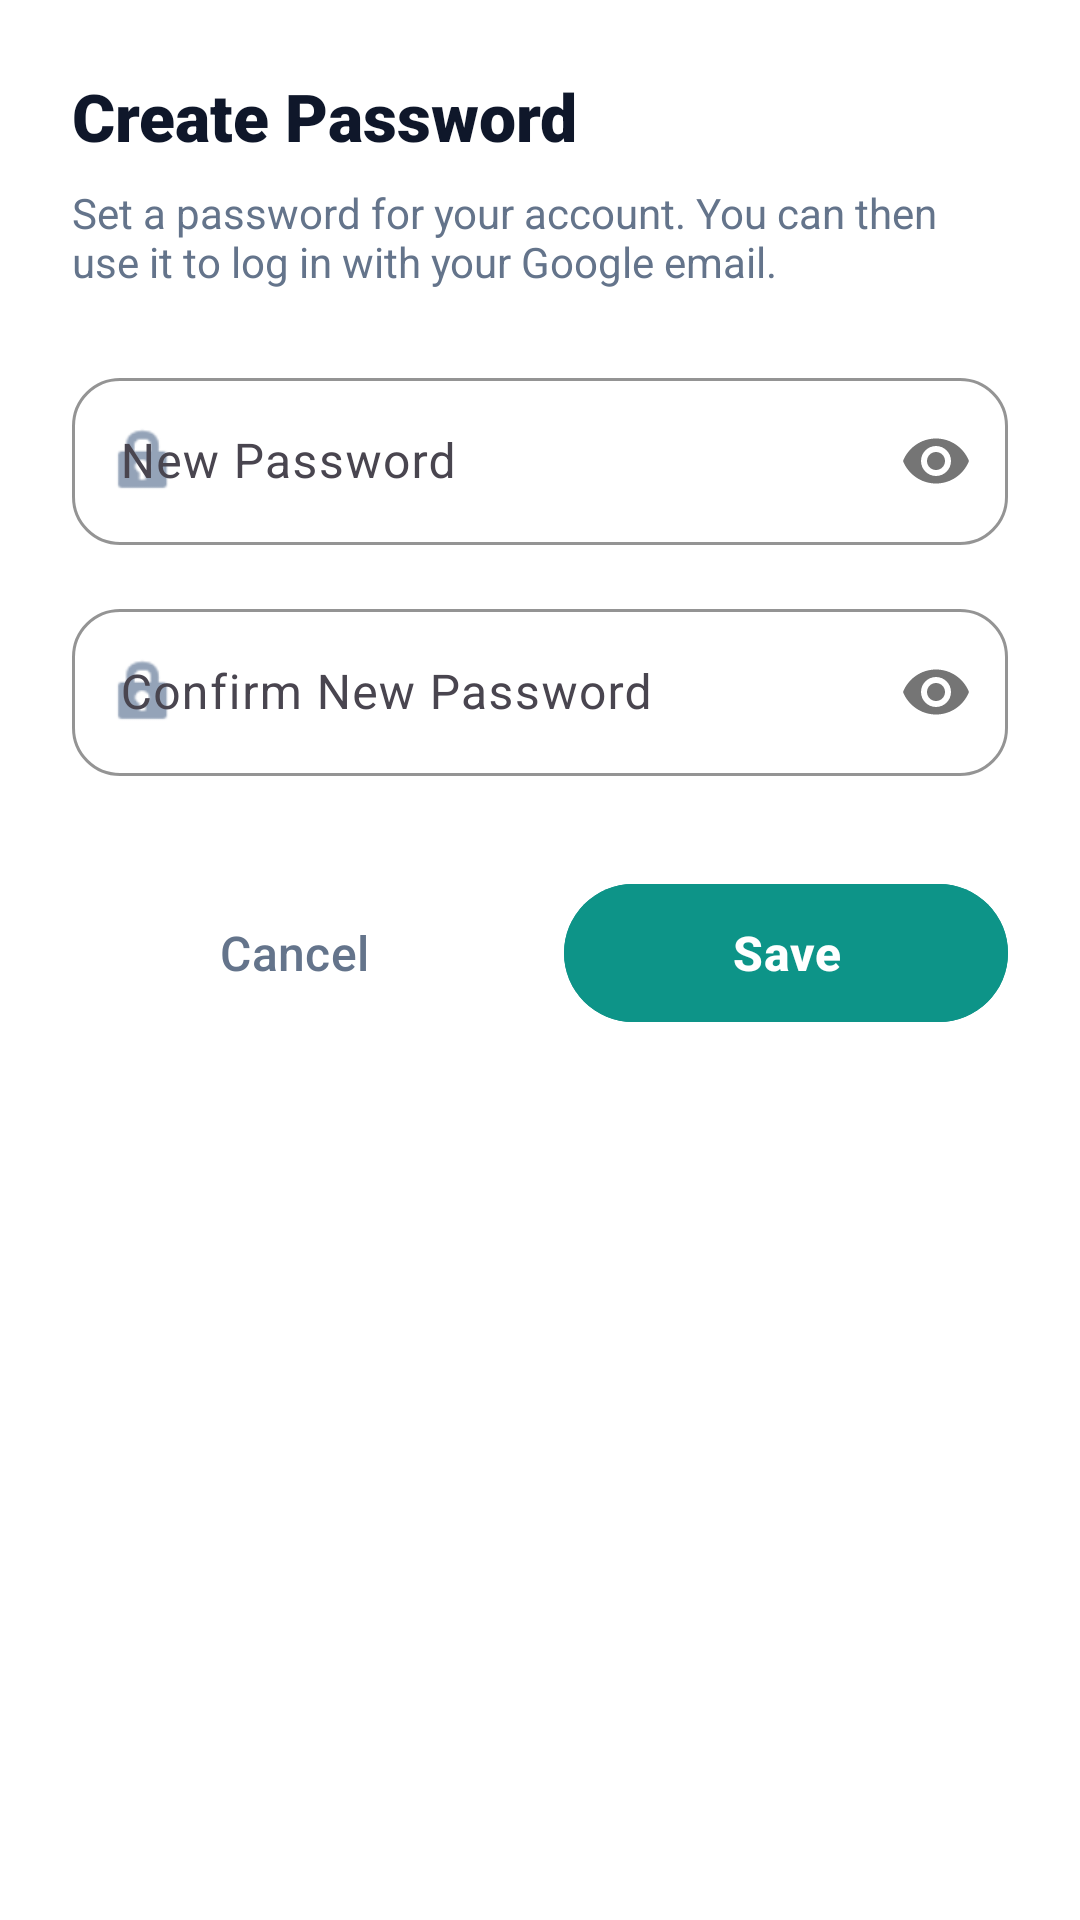

Android layout source for this screen:
<!-- AndroidManifest.xml: application theme Theme.Fonoss -->
<!-- res/layout/dialog_create_password.xml -->
<?xml version="1.0" encoding="utf-8"?>
<LinearLayout xmlns:android="http://schemas.android.com/apk/res/android"
    xmlns:app="http://schemas.android.com/apk/res-auto"
    android:layout_width="match_parent"
    android:layout_height="wrap_content"
    android:background="@drawable/bg_bottom_sheet_white"
    android:orientation="vertical"
    android:padding="24dp">

    <TextView
        android:layout_width="wrap_content"
        android:layout_height="wrap_content"
        android:fontFamily="sans-serif-black"
        android:text="Create Password"
        android:textColor="@color/slate_900"
        android:textSize="22sp" />

    <TextView
        android:layout_width="match_parent"
        android:layout_height="wrap_content"
        android:layout_marginTop="8dp"
        android:text="Set a password for your account. You can then use it to log in with your Google email."
        android:textColor="@color/slate_500"
        android:textSize="14sp" />

    <com.google.android.material.textfield.TextInputLayout
        android:id="@+id/input_new_password_layout"
        style="@style/Widget.Material3.TextInputLayout.OutlinedBox"
        android:layout_width="match_parent"
        android:layout_height="wrap_content"
        android:layout_marginTop="24dp"
        android:hint="New Password"
        app:boxCornerRadiusBottomEnd="16dp"
        app:boxCornerRadiusBottomStart="16dp"
        app:boxCornerRadiusTopEnd="16dp"
        app:boxCornerRadiusTopStart="16dp"
        app:boxStrokeColor="@color/primary_600"
        app:hintTextColor="@color/primary_600"
        app:passwordToggleEnabled="true"
        app:startIconDrawable="@android:drawable/ic_lock_idle_lock"
        app:startIconTint="@color/slate_400">

        <com.google.android.material.textfield.TextInputEditText
            android:id="@+id/input_new_password"
            android:layout_width="match_parent"
            android:layout_height="wrap_content"
            android:inputType="textPassword"
            android:textSize="16sp" />
    </com.google.android.material.textfield.TextInputLayout>
    
    <com.google.android.material.textfield.TextInputLayout
        android:id="@+id/input_confirm_password_layout"
        style="@style/Widget.Material3.TextInputLayout.OutlinedBox"
        android:layout_width="match_parent"
        android:layout_height="wrap_content"
        android:layout_marginTop="16dp"
        android:hint="Confirm New Password"
        app:boxCornerRadiusBottomEnd="16dp"
        app:boxCornerRadiusBottomStart="16dp"
        app:boxCornerRadiusTopEnd="16dp"
        app:boxCornerRadiusTopStart="16dp"
        app:boxStrokeColor="@color/primary_600"
        app:hintTextColor="@color/primary_600"
        app:passwordToggleEnabled="true"
        app:startIconDrawable="@android:drawable/ic_lock_idle_lock"
        app:startIconTint="@color/slate_400">

        <com.google.android.material.textfield.TextInputEditText
            android:id="@+id/input_confirm_password"
            android:layout_width="match_parent"
            android:layout_height="wrap_content"
            android:inputType="textPassword"
            android:textSize="16sp" />
    </com.google.android.material.textfield.TextInputLayout>

    <LinearLayout
        android:layout_width="match_parent"
        android:layout_height="wrap_content"
        android:layout_marginTop="32dp"
        android:orientation="horizontal"
        android:weightSum="2">

        <com.google.android.material.button.MaterialButton
            android:id="@+id/button_cancel_create"
            style="@style/Widget.Material3.Button.TextButton"
            android:layout_width="0dp"
            android:layout_height="54dp"
            android:layout_marginEnd="8dp"
            android:layout_weight="1"
            android:text="Cancel"
            android:textColor="@color/slate_500"
            android:textSize="16sp" />

        <com.google.android.material.button.MaterialButton
            android:id="@+id/button_save_create"
            android:layout_width="0dp"
            android:layout_height="54dp"
            android:layout_marginStart="8dp"
            android:layout_weight="1"
            android:backgroundTint="@color/primary_600"
            android:text="Save"
            android:textColor="@color/white"
            android:textSize="16sp"
            android:textStyle="bold"
            app:cornerRadius="27dp" />
    </LinearLayout>
</LinearLayout>
<!-- resources referenced by this layout -->
<resources>
  <color name="primary_600">#0D9488</color>
  <color name="slate_400">#94A3B8</color>
  <color name="slate_500">#64748B</color>
  <color name="slate_900">#0F172A</color>
  <color name="white">#FFFFFFFF</color>
  <!-- drawable bg_bottom_sheet_white (drawable) -->
  <?xml version="1.0" encoding="utf-8"?>
  <shape xmlns:android="http://schemas.android.com/apk/res/android">
      <solid android:color="@color/surface_glass" />
      <stroke
          android:width="1dp"
          android:color="#D9FFFFFF" />
      <corners
          android:topLeftRadius="40dp"
          android:topRightRadius="40dp" />
  </shape>
  <style name="Theme.Fonoss" parent="Base.Theme.Fonoss" />
  <color name="surface_glass">#EFFFFFFF</color>
  <style name="Base.Theme.Fonoss" parent="Theme.Material3.DayNight.NoActionBar">
          
          <item name="colorPrimary">@color/primary_600</item>
          <item name="colorOnPrimary">@color/white</item>
          <item name="colorSecondary">@color/accent_vibrant</item>
          <item name="android:windowBackground">@color/white</item>
          <item name="android:statusBarColor">@color/white</item>
          <item name="android:windowLightStatusBar">true</item>
      </style>
  <color name="accent_vibrant">#FF6B6B</color>
</resources>
